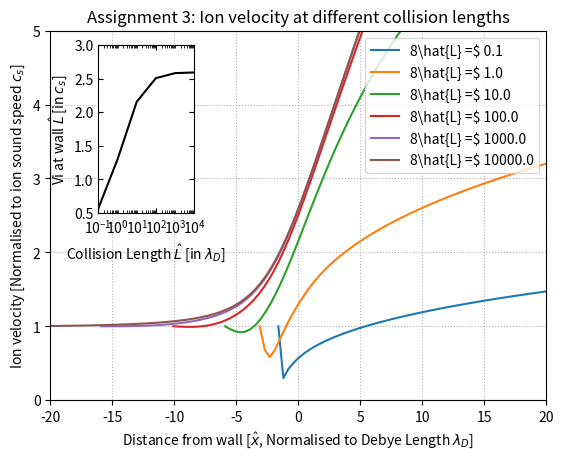

Here is the Python script that generated this plot:
'''
Assignment3: Modified Sheath Equations
Rewritten based on feedback from assignment 1 and 2
'''

import matplotlib
from matplotlib import ticker
import matplotlib.pyplot as plt  # Plotting library
from scipy.integrate import odeint # SciPy ODE integration
from scipy.interpolate import interp1d # SciPy 1D interpolant
import numpy as np # numpy functions and constants

def sheathFunc(f, x, vs, L):
    # f is an array of all evolving variables
    phi = f[0] # First element is phi
    E = f[1] # Second element is E
    vi = f[2] # Third element is vi
    
    # Calculate intermediate results
    ne = np.exp(phi)
    ni = vs/vi

    # Calculate the derivatives
    dphi_by_dx = -E
    dE_by_dx = ni - ne
    dvi_by_dx = E/vi - vi/L # Newly added based on result in part 1 of assignment
    
    # Return the derivatives in the same order as in the input f
    return [dphi_by_dx, dE_by_dx, dvi_by_dx]

def solve(x, vs, phi_Initial, E_Initial, L):
    # Calculate initial vi
    vi_Initial = np.sqrt(vs**2 - 2*phi_Initial)

    # Integrate using Sheath Function
    y = odeint(sheathFunc, [phi_Initial, E_Initial, vi_Initial], x, args = (vs, L))

    # Extract phi
    phi = y[:,0]

    # Extract vi
    vi = y[:,2]

    # Calculate j
    mi_by_me = 1840.0 # Given in assignment 1
    j = np.sqrt(mi_by_me/ (2.0*np.pi)) * np.exp(phi) - 1.0

    # Return the value of phi and j
    return phi, j, vi

if __name__ == "__main__":
    # Define all parameter values
    vs = 1.0
    phi_Initial = 0.0
    E_Initial = 0.001
    x = np.linspace(0, 40, 100)
    L_Array = np.logspace(-1, 4, num=6)
    vi_Wall_Array = np.array([]) # Can be pre-allocated, but doing this for clarity

    # Create figure explicitly to obtain references to axes
    fig, ax1 = plt.subplots()

    # Solve for each L
    for L in L_Array:
        # Solve for each L
        phi, j, vi = solve(x, vs, phi_Initial, E_Initial, L) # Solve to obtain j
        
        # Shift distance to set origin to wall distance
        xAsFunctionOfj = interp1d(j, x) # Get distance as an interpolant function of j
        xWall = xAsFunctionOfj(0) # Interpolate to find x where j is 0
        xShifted = x-xWall # Shifted distance coordinates such that j is alway 0 for distance 0

        # Plot vi against x, for each L
        ax1.plot(xShifted, vi, label = r"8\hat{L} =$"+ " {L}".format(L=L))

        # Store value of vs at wall
        viAsFunctionOfj = interp1d(j, vi) # Get vi as an interpolant function of j
        vi_Wall_Array = np.append(vi_Wall_Array, viAsFunctionOfj(0))


    # Inset plot and formatting
    left, bottom, width, height = [0.20, 0.5, 0.15, 0.35] # Fractions for inset plot
    ax2 = fig.add_axes([left, bottom, width, height])
    ax2.plot(L_Array,vi_Wall_Array,'black')
    ax2.set_xlabel(r'Collision Length $\hat{L}$ [in $λ_D$]')
    ax2.set_ylabel(r'Vi at wall $\hat{L}$ [in $c_s$]')
    ax2.set_ylim([0.5,3])
    ax2.set_xlim([1.e-01,1.e+04])
    ax2.set_xscale('log')
    ax2.tick_params(bottom=True, top=True, right=True, left=True, direction="in", which="both")
    ax2.xaxis.set_minor_locator(matplotlib.ticker.LogLocator(subs = np.arange(1.0, 10.0) * 0.1,numticks=10))

    # Main Plot Formatting
    ax1.grid(linestyle='dotted')  # Add a background grid
    ax1.set_xlabel(r'Distance from wall [$\hat{x}$, Normalised to Debye Length $λ_D$] ')
    ax1.set_ylabel(r'Ion velocity [Normalised to ion sound speed $c_s$]')
    ax1.set_title(r'Assignment 3: Ion velocity at different collision lengths')
    ax1.legend(loc='upper right')
    ax1.set_ylim(0,5)
    ax1.set_xlim(-20,20)

    plt.show()

